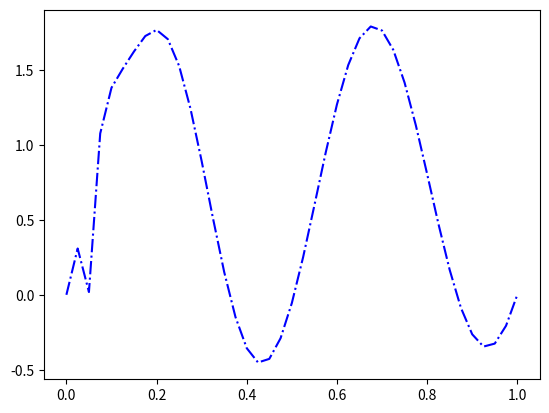

Write the Python code that produced this figure.
#!/usr/bin/env python3
# -*- coding: utf-8 -*-
"""
Created on Wed Dec  5 10:22:06 2018

@author: maritkollstuen
"""

import numpy as np
import matplotlib.pyplot as plt


def initialize(N, dx):
    init_psi = np.zeros(N)
    init_zeta = np.zeros(N)
#    init_psi2 = np.zeros(N)
#    init_zeta2 = np.zeros(N)
    
#    init_psi_gauss = np.zeros(N)
#    init_zeta_gauss = np.zeros(N)  
#    sigma = 0.1
    
    for i in range(0, N-1):
        x = i*dx
        init_psi[i] = np.sin(4.0*np.pi*x) 
        init_zeta[i] = -16.0*np.pi**2*np.sin(4.0*np.pi*x)
#        init_psi2[i] = np.sin(4.0*np.pi*x)
##        print(init_psi2[i], init_psi[i])          
#        init_zeta2[i] = -16.0*np.pi**2*np.sin(4.0*np.pi*x)
        
#        init_psi_gauss[i] = np.exp(-((x-0.5)/sigma)**2)
#        init_zeta_gauss[i] = (4*((x-0.5)/sigma)**2) - (2/sigma**2)*(np.exp(-((x-0.5)/sigma)**2))
#   
    return init_psi, init_zeta

def tridiagonal_solidb(psi, force, dx, N):
    e1 = np.ones(N)
    e2 = np.ones(N)
    d  = np.ones(N)*(-2)
    
    psi[-1] = 0.0
    psi[0] = 0.0
    
    for i in range(2, N):
        d[i] -=(e1[i]*e2[i-1]/d[i-1])
        force[i] -= ((e1[i])*(force[i-1]))/d[i-1]
    for i in range(N-2, 1, -1):
        psi[i] = (force[i] - (e2[i]*(psi[i+1])))/d[i]
    return psi


def forward_solidb(psi, vorticity, N, alpha):
    psi[0] = 0.0
    psi[-1] = 0.0
    
    for i in range(1, N-1):
        vorticity[i] = vorticity[i] + (psi[i-1] - psi[i +1])*alpha
        
    return vorticity

def center_solidb(psi, vorticity, first_vorticity, N, gamma, alpha, time):
    
    if time == 0:
        first_vorticity = vorticity
        
        for i in range(1, N-1):
            vorticity[i] = vorticity[i] + (psi[i-1] - psi[i +1])*alpha
    if time != 0:
        for i in range(1, N-1):
            temp_first_vorticity = first_vorticity[i]
            temp_psi1 = psi[i +1]
            temp_psi2 = psi[i-1]
            
            first_vorticity = vorticity
            
            vorticity[i] = temp_first_vorticity + (temp_psi2- temp_psi1)*gamma
            
    return vorticity


if __name__ == "__main__":
    T = 150
    dt = 0.001

    dx = 1.0/40
    L = 1.0
    N = int(L/dx + 1)
    
    alpha = dt/(2*dx)
    gamma = dt/dx
    
    
    init_psi, init_vorticity = initialize(N, dx)
    first_vorticity = init_vorticity
    time = 0.0
    
    force_fwd = np.zeros(N)
    force_center = np.zeros(N)
    
    while time < T:
        v_fwd = forward_solidb(init_psi, first_vorticity, N, alpha)
        #v_center = center_solidb(init_psi, init_vorticity, first_vorticity, N, gamma, alpha, time)
    
            
        for i in range(0, N-1):
            force_fwd[i] = v_fwd[i]*dx**2
        #    force_center[i] = v_center[i]*dx**2
        psi_fwd = tridiagonal_solidb(init_psi, force_fwd, dx, N)
        #psi_center = tridiagonal_solidb(init_psi, force_center, dx, N)
    
        time +=dt
    
    x = np.linspace(0,1,N)
    plt.figure()
    plt.plot(x, psi_fwd, 'b-.')
    
    
    
    
    
    
    
        